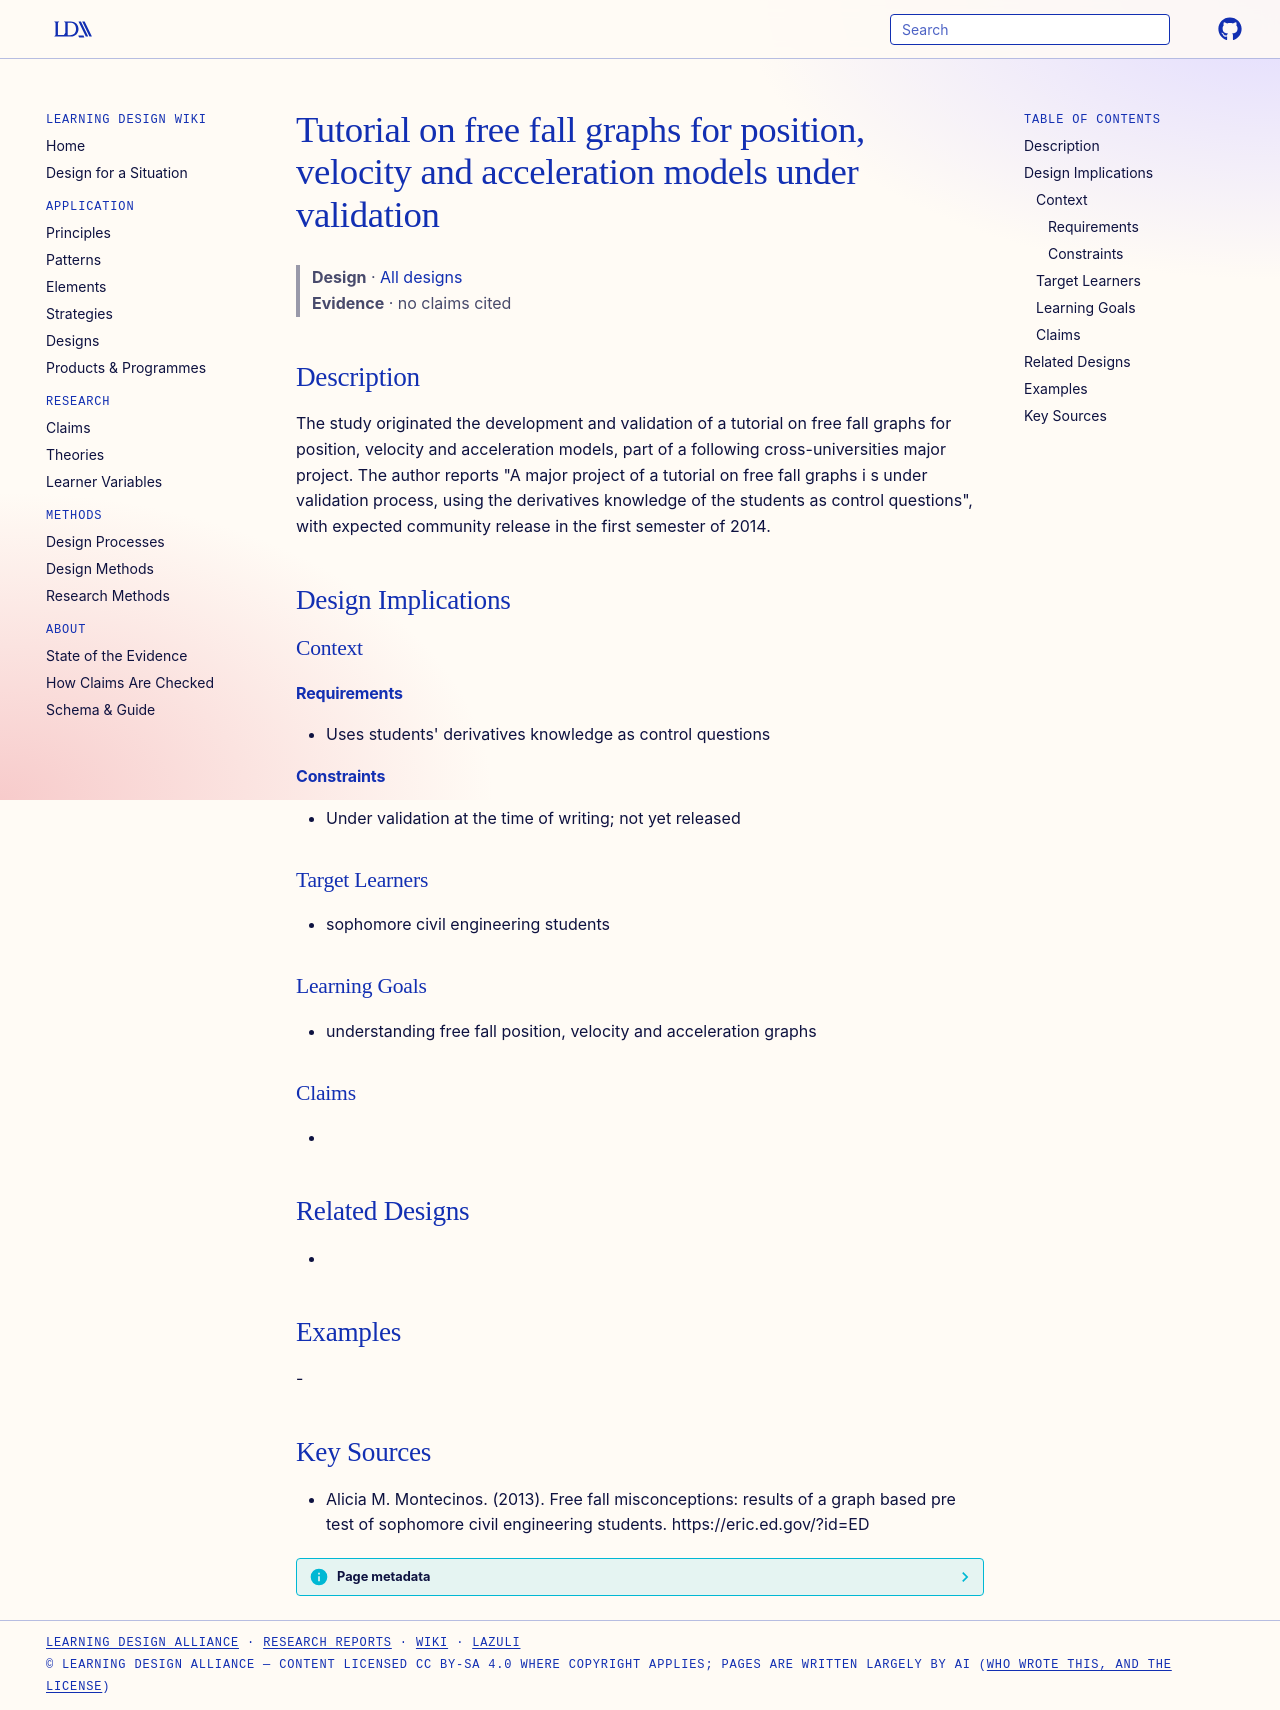

repository: Learning-Design-Alliance/learning-wiki · page: designs/free-fall-graphs-tutorial/index.html · generator: mkdocs

---
type: design
id: free-fall-graphs-tutorial
title: Tutorial on free fall graphs for position, velocity and acceleration models under validation
description: The study originated the development and validation of a tutorial on free fall graphs for position, velocity and acceleration models, part of a following cross-universities major project.
status: review
generated:
  by: "process:settle-candidates"
  at: 2026-11-17
sources:
  - id: alicia-m-montecinos-2013
    resource: "https://eric.ed.gov/?id=ED"
    title: "Alicia M. Montecinos. (2013). Free fall misconceptions: results of a graph based pre test of sophomore civil engineering students. https://eric.ed.gov/?id=ED"
    author: Alicia M. Montecinos
---

# Tutorial on free fall graphs for position, velocity and acceleration models under validation

> **Design** · [All designs](index.md)
> **Evidence** · no claims cited

## Description
The study originated the development and validation of a tutorial on free fall graphs for position, velocity and acceleration models, part of a following cross-universities major project. The author reports "A major project of a tutorial on free fall graphs i s under validation process, using the derivatives knowledge of the students as control questions", with expected community release in the first semester of 2014.

## Design Implications

### Context
#### Requirements
- Uses students' derivatives knowledge as control questions
#### Constraints
- Under validation at the time of writing; not yet released

### Target Learners
- sophomore civil engineering students

### Learning Goals
- understanding free fall position, velocity and acceleration graphs

### Claims
- 

## Related Designs
- 

## Examples
-

## Key Sources
- Alicia M. Montecinos. (2013). Free fall misconceptions: results of a graph based pre test of sophomore civil engineering students. https://eric.ed.gov/?id=ED
